Run: headless pygame with SDL's dummy video driver; simulated clock (each Clock.tick advances the game by its frame time, no real sleeping); random seed 0; keys injected as events and as key.get_pressed() state; no mouse input.
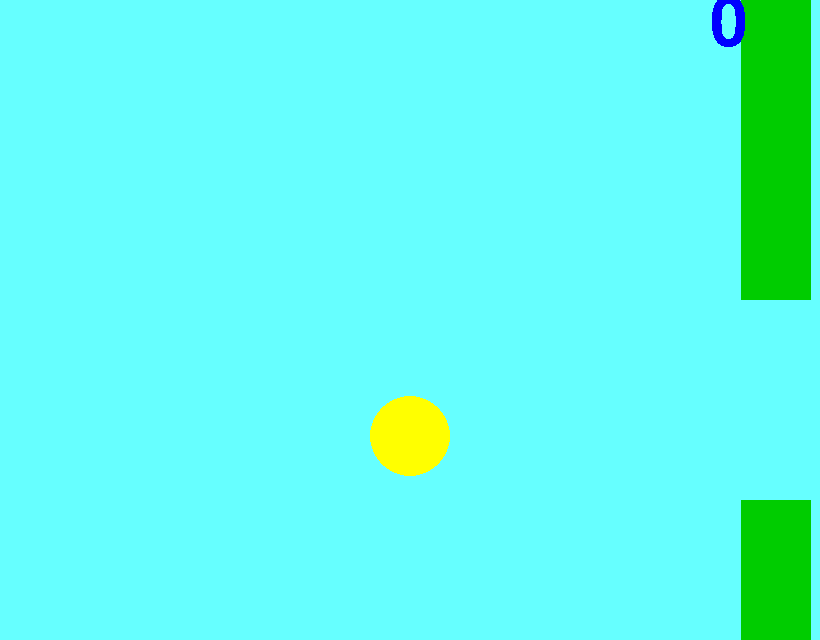
Frame 1 of 4 · flips 1–60 · no input
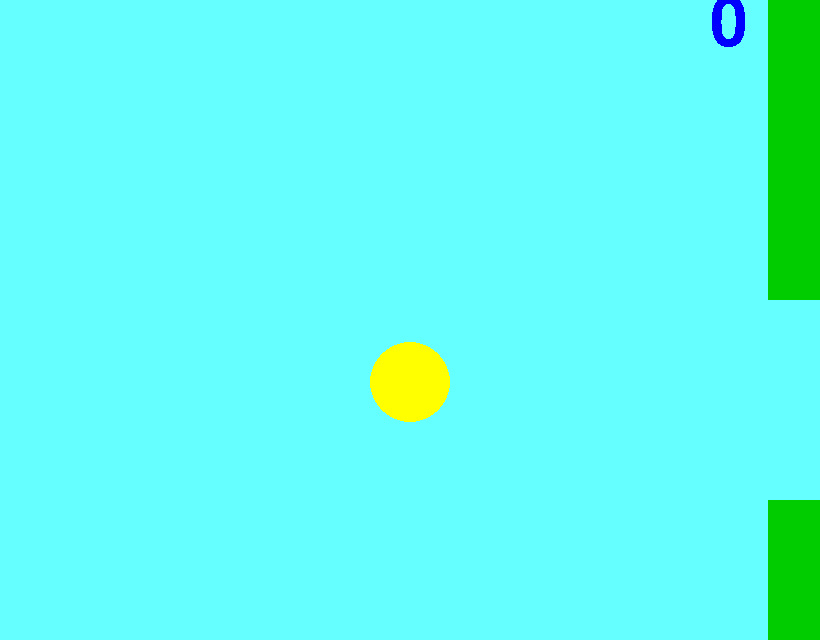
Frame 2 of 4 · flips 61–180 · tapped SPACE, RETURN · held RIGHT (→), D
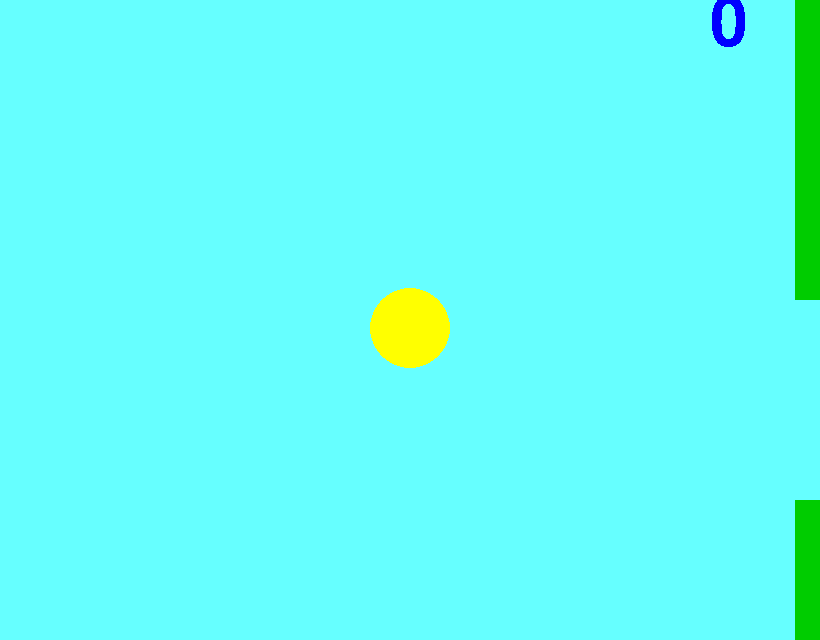
Frame 3 of 4 · flips 181–300 · held DOWN (↓), S
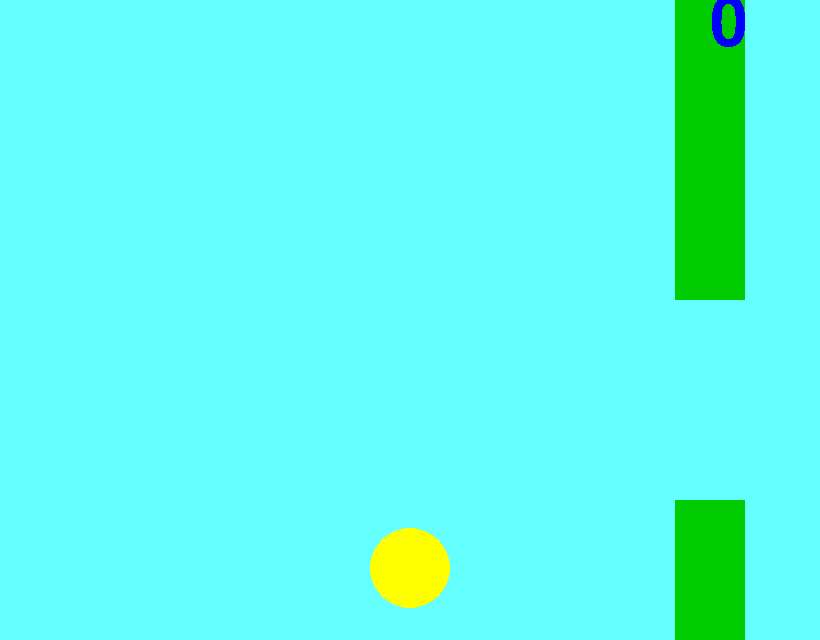
Frame 4 of 4 · flips 301–420 · held LEFT (←), A, UP (↑), W

The pygame program that drew these frames:

from pygame.locals import*
import pygame
import random
import time
fpsclock=pygame.time.Clock()
pygame.init()
screen = pygame.display.set_mode((820,640))
pygame.display.set_caption ('Flappybird')
red = (255,0,0)
green = (0,204,0)
blue = (0,0,255)
white  = (255,255,255)
black = (0,0,0)
aqua = (0,255,255)
fuchsia = (255, 0, 255)
gray = (128, 128, 128)
lime = (0, 255, 0)
maroon = (128, 0, 0)
navyblue = (0, 0, 128)
olive = (128, 128, 0)
purple = (128, 0, 128)
silver = (192, 192, 192)
teal = (0, 128, 128)
yellow = (255, 255, 0)
sky = (102,255,255)
x=410
y=320
move=0
fly=1
flap=1
fall=2
Bx=800
Bx2=1100
Bx3=1400
pipe_y=0
pipe_y2=640
pipe_y3=0
pipe_y4=640
pipe_y5=0
pipe_y6=640
topY=300
topY2=100
topY3=200
point=0


def score(msg,x,y,blue):
    fontobj=pygame.font.SysFont('freesans',100)
    msgobj=fontobj.render(msg,False,blue)
    screen.blit(msgobj,(x,y))                
while True:
    pygame.display.update()
    screen.fill(sky)
    
    
    bird=pygame.draw.circle(screen,yellow,(x,y),40)
    Bx-=fly
    Bx2-=fly
    Bx3-=fly


    for event in pygame.event.get():
        if event.type==QUIT:
            pygame.quit()        

    
            exit()
        elif event.type == KEYDOWN:
            if event.key==K_SPACE:
                move=1
        elif event.type == KEYUP:   
            if event.key==K_SPACE:
                move=0
#1
    topPipe = pygame.draw.rect(screen,green,(Bx,0,70,topY))
    botPipe = pygame.draw.rect(screen,green,(Bx,topY+200,70,600))
#2
    topPipe2 = pygame.draw.rect(screen,green,(Bx2,0,70,topY2))
    botPipe2= pygame.draw.rect(screen,green,(Bx2,topY2+200,70,600))  
#3
    topPipe3 = pygame.draw.rect(screen,green,(Bx3,0,70,topY3))
    botPipe3 = pygame.draw.rect(screen,green,(Bx3,topY3+200,70,600))
    

##    if Bx == -90:
##        Bx=820
##        topY = random.randint(1,4)*100
##    if Bx2 == -90:
##        Bx2=820
##        topY2 = random.randint(1,4)*100
##    if Bx3 == -90:
##        Bx3=820
##        topY3 = random.randint(1,4)*100

    if Bx==820:
       if topY == topY2:
            topY2 = random.randint(1,4)*100

    
    if move==1:
        y=y-flap
    if move==0:
        y=y+fall
        
    if y-27<=0: 
        time.sleep(1)
        y=320
        Bx=800
        Bx2=1100
        Bx3=1400
        point=0
        time.sleep(1)
        size = random.randint(1,5)
    if y+27>= 640:
        time.sleep(1)
        y=320
        Bx=800
        Bx2=1100
        Bx3=1400
        point=0
        time.sleep(1)
        size = random.randint(1,5)   
    if Bx<=-90:
        Bx=820
        
    if Bx2<=-90:
        Bx2=820
    if Bx3<=-90:
        Bx3=820
        
   
   
    if bird.colliderect(topPipe) or bird.colliderect(botPipe):
        time.sleep(1)
        y=320
        Bx=800
        Bx2=1100
        Bx3=1400
        point=0
        time.sleep(1)
        size = random.randint(1,5)
    if bird.colliderect(topPipe2) or bird.colliderect(botPipe2):
        time.sleep(1)
        y=320
        Bx=800
        Bx2=1100
        Bx3=1400
        point=0
        time.sleep(1)
        size = random.randint(1,5)
    if bird.colliderect(topPipe3) or bird.colliderect(botPipe3):
        time.sleep(1)
        y=320
        Bx=800
        Bx2=1100
        Bx3=1400
        point=0
        time.sleep(1)
        size = random.randint(1,5)
   
     
    if Bx == 320:
        point=point+1
        score(str(point),710,-10,blue)
    if Bx2 == 320:
        point=point+1
        score(str(point),710,-10,blue)
    if Bx3 == 320:
        point=point+1
        score(str(point),710,-10,blue)
    score(str(point),710,-10,blue)
